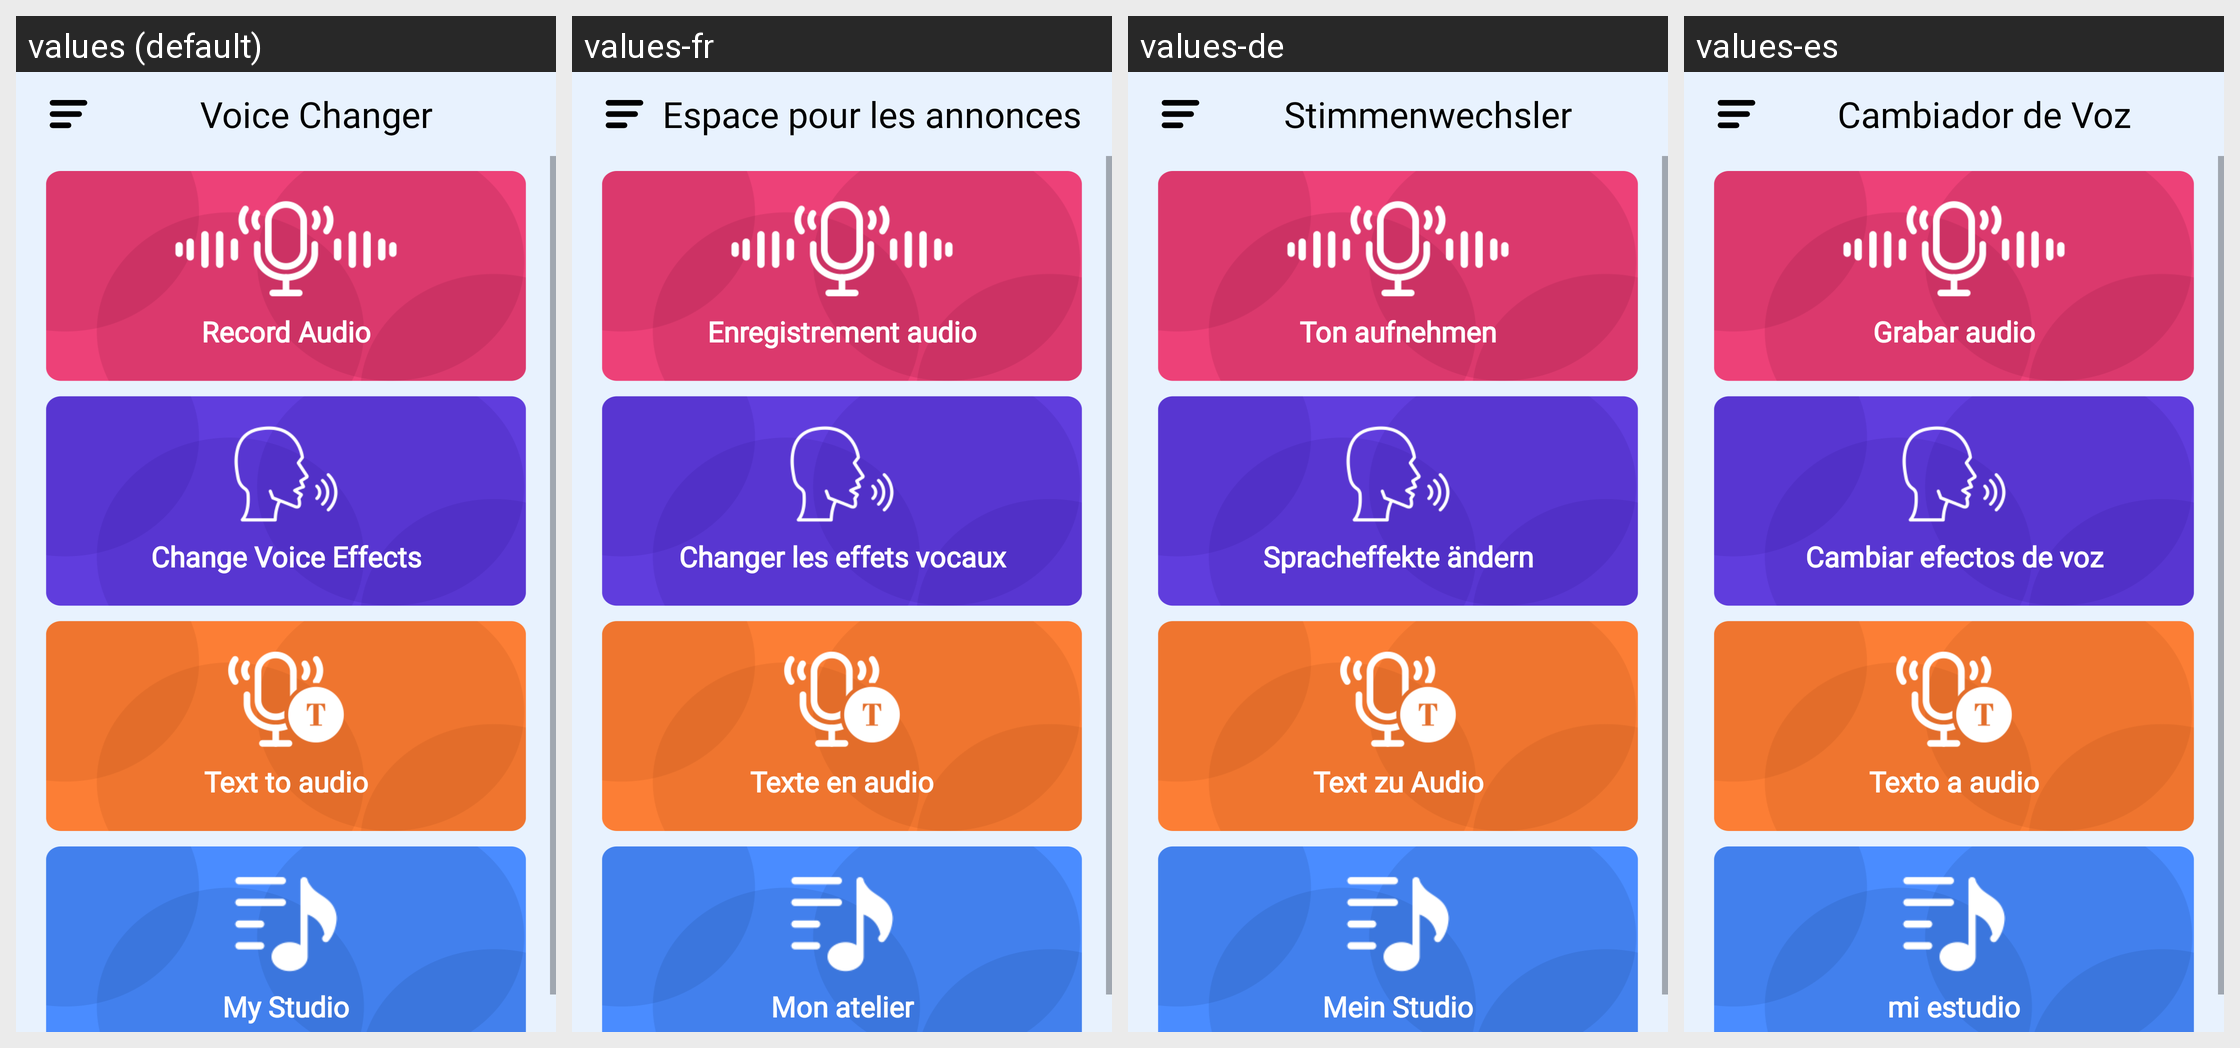

Translations of the strings shown on this Android screen, per locale in the grid:
Android screen res/layout/activity_main.xml rendered under 4 locales, left to right: values (default), values-fr, values-de, values-es. Device: Nexus 5 (rendered at 1080×1920; each locale shown at half size, 540×960, under a caption strip naming it); theme Theme.VoiceChangerSpeechShift.
Other locales in the repository, not shown: values-ar, values-bn, values-hi, values-ja, values-pt, values-ru, values-ur, values-zh.
Strings drawn on this screen, with the default value and each locale's value (text and hints the layout hard-codes, and strings that could not be matched under every locale, appear in the picture but are not listed):

record_voice
  values: Record Audio
  values-fr: Enregistrement audio
  values-de: Ton aufnehmen
  values-es: Grabar audio

change_voice
  values: Change Voice Effects
  values-fr: Changer les effets vocaux
  values-de: Spracheffekte ändern
  values-es: Cambiar efectos de voz

text_to_audio
  values: Text to audio
  values-fr: Texte en audio
  values-de: Text zu Audio
  values-es: Texto a audio

my_voice
  values: My Studio
  values-fr: Mon atelier
  values-de: Mein Studio
  values-es: mi estudio

voice_changer
  values: Voice Changer
  values-fr: Espace pour les annonces
  values-de: Stimmenwechsler
  values-es: Cambiador de Voz
